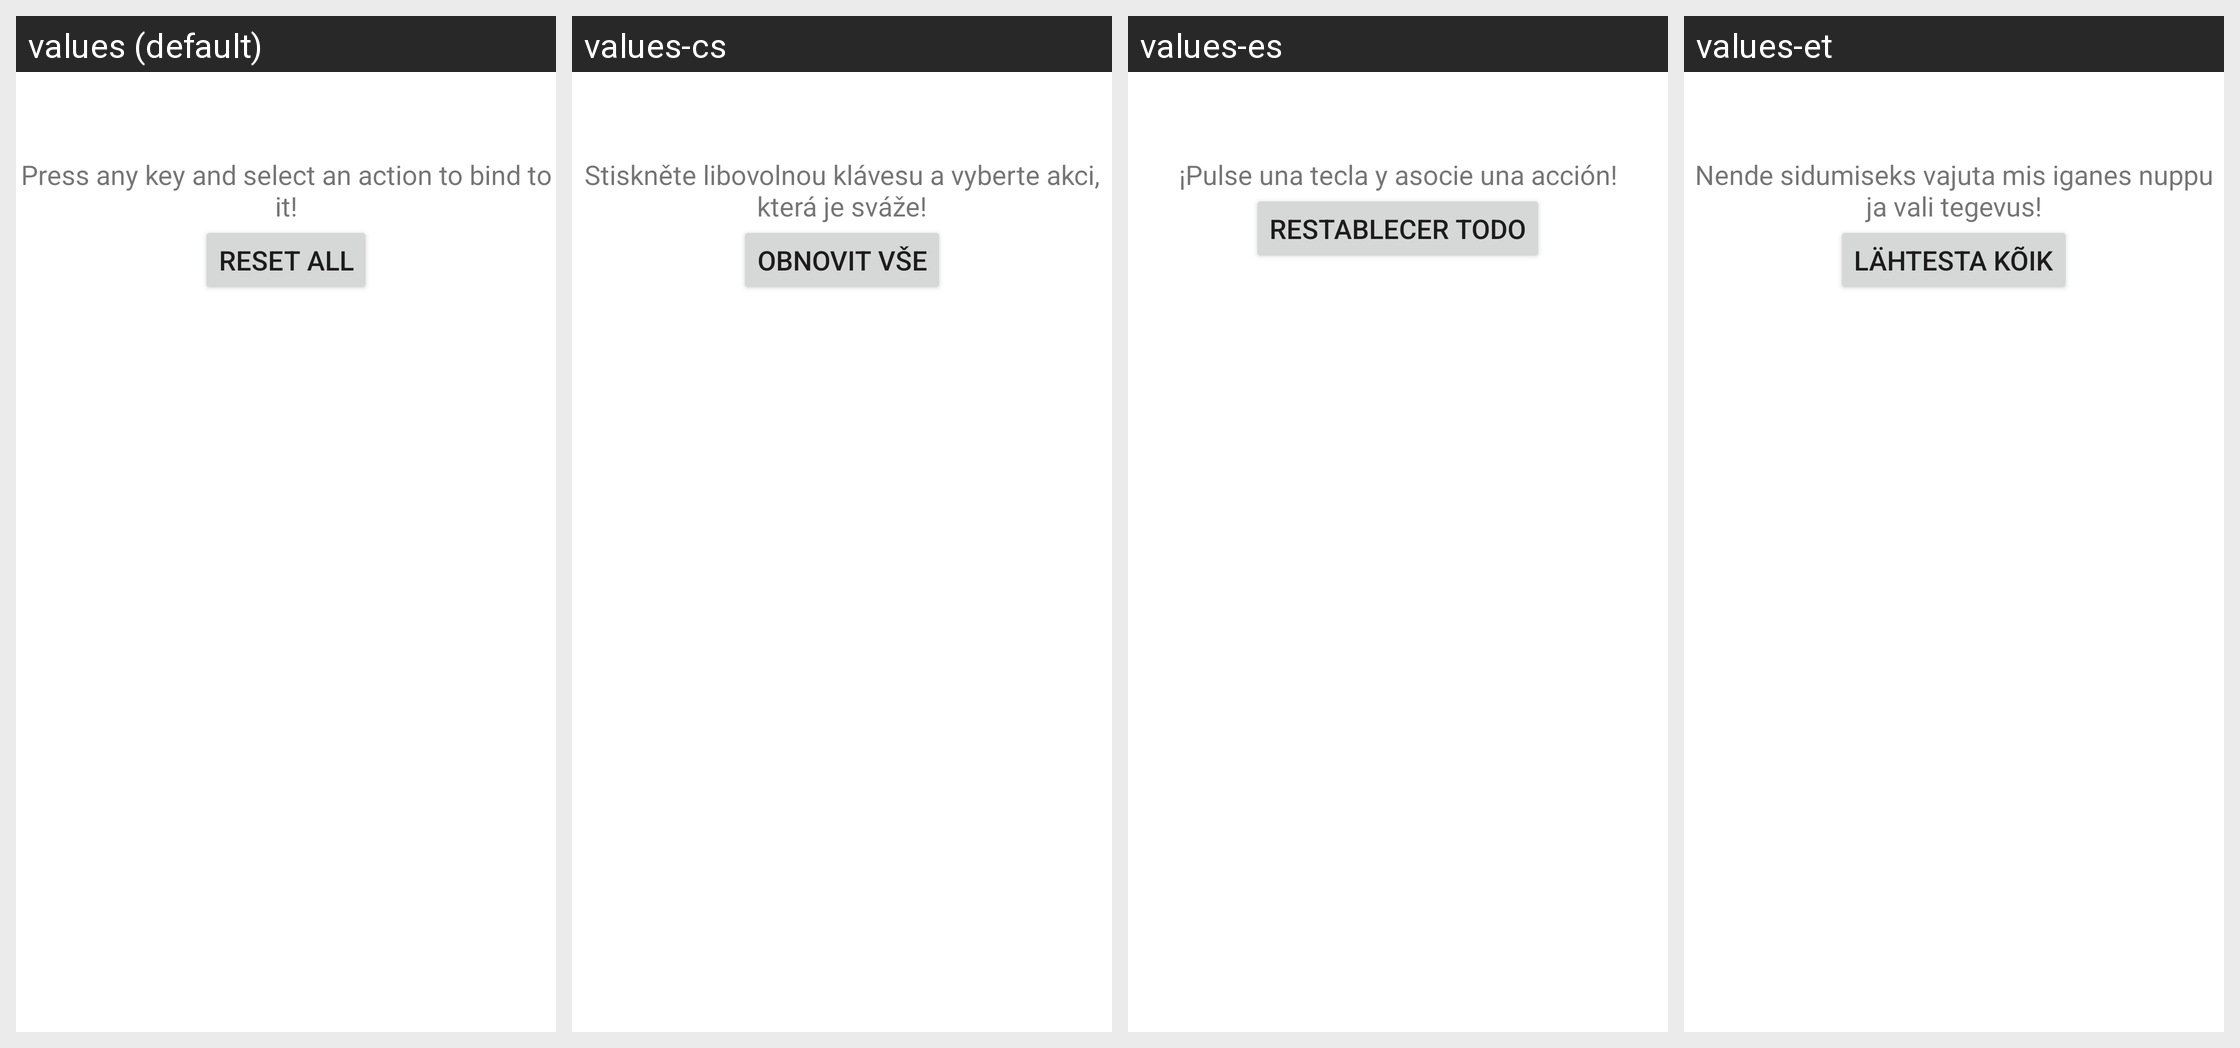

This grid shows one Android layout under several languages. Give, for every string resource on the screen, its name, the default text and each shown locale's text.
Android screen res/layout/key_binder.xml rendered under 4 locales, left to right: values (default), values-cs, values-es, values-et. Device: Nexus 5 (rendered at 1080×1920; each locale shown at half size, 540×960, under a caption strip naming it); theme Theme.MaterialComponents.DayNight.NoActionBar.
Other locales in the repository, not shown: values-be, values-ca, values-de, values-fr, values-it, values-iw, values-lv, values-nb, values-nb-rNO, values-pt, values-pt-rBR, values-ru, values-sk, values-sv, values-ta, values-th, values-tr, values-ua, values-uk, values-vi, values-zh, values-zh-rCN, values-zh-rTW.
Strings drawn on this screen, with the default value and each locale's value (text and hints the layout hard-codes, and strings that could not be matched under every locale, appear in the picture but are not listed):

key_binder_message
  values: Press any key and select an action to bind to it!
  values-cs: Stiskněte libovolnou klávesu a vyberte akci, která je sváže!
  values-es: ¡Pulse una tecla y asocie una acción!
  values-et: Nende sidumiseks vajuta mis iganes nuppu ja vali tegevus!

key_binder_reset_all
  values: Reset All
  values-cs: Obnovit vše
  values-es: Restablecer todo
  values-et: Lähtesta kõik
